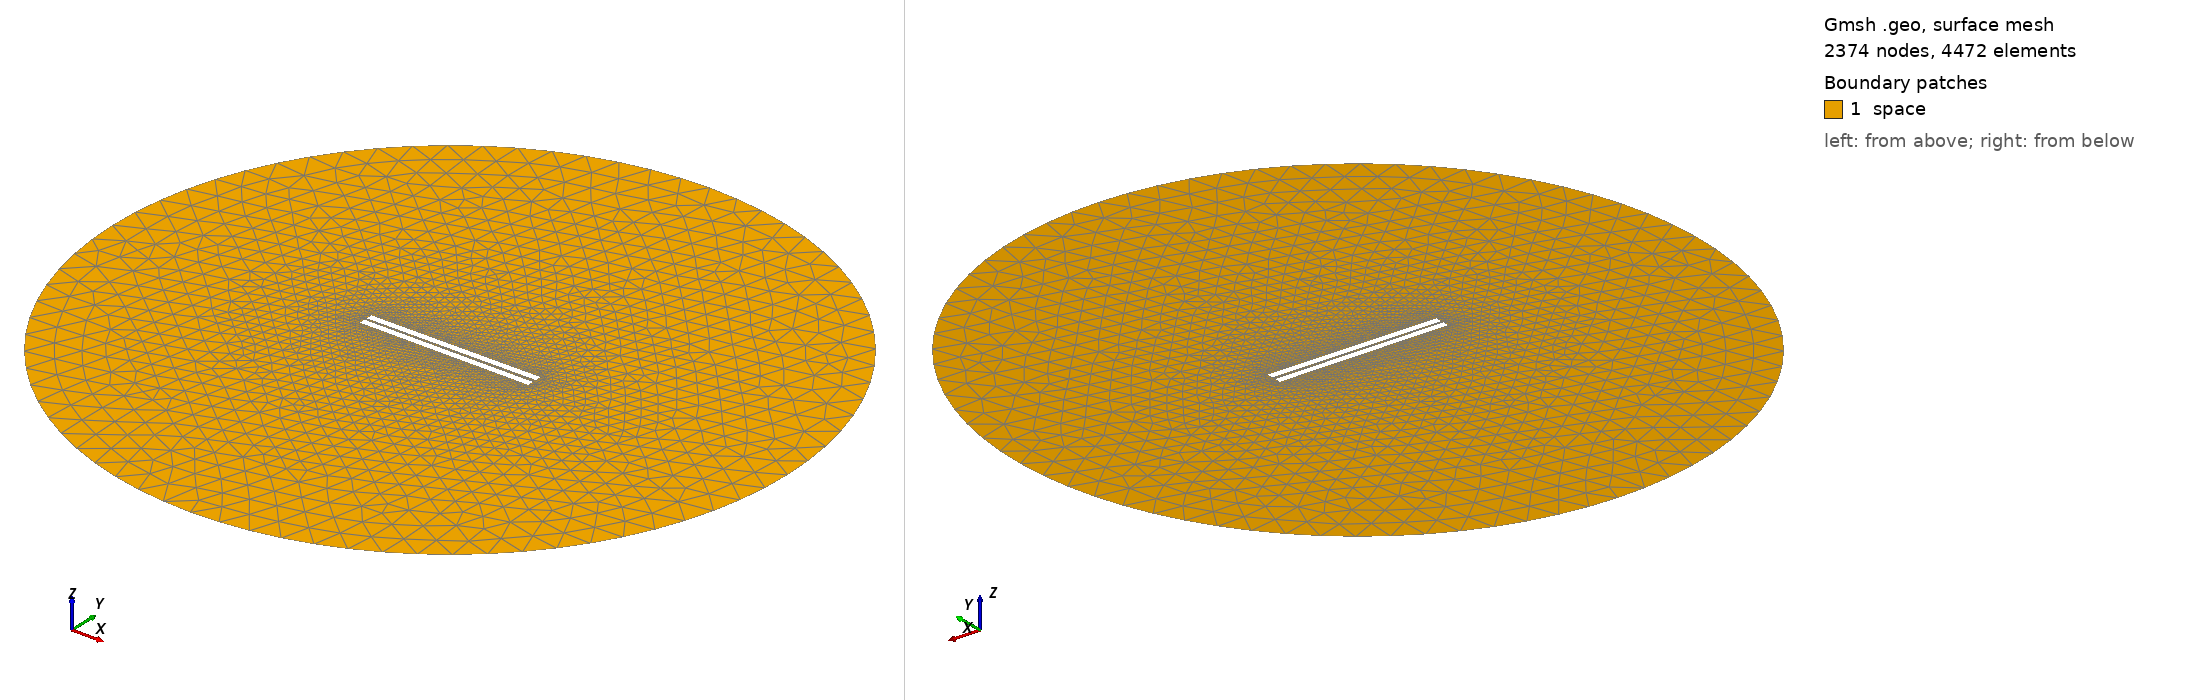

Gmsh geometry script, surface-meshed: 2374 nodes, 4472 surface elements. Boundary patches (legend numbers): 1 space. Left view from above one corner, right view from below the opposite corner. Legend entries are the model's physical surfaces. The drawing asked Gmsh for element sizes between 1% and 20% of the model's largest extent; the script's own settings can give other sizes.

=== 254.geo (drawn) ===
// Set the geometry kernel
SetFactory("OpenCASCADE");

//---------------------------------------
// Rectangles
//---------------------------------------

// Rectangle 1 (top)
Point(1) = {-49.78888888888889, 1.0277777777777777, 0, 1.0};
Point(2) = {49.78888888888889, 1.0277777777777777, 0, 1.0};
Point(3) = {49.78888888888889, 4.605555555555555, 0, 1.0};
Point(4) = {-49.78888888888889, 4.605555555555555, 0, 1.0};

Line(1) = {1, 2};
Line(2) = {2, 3};
Line(3) = {3, 4};
Line(4) = {4, 1};

Line Loop(1) = {1, 2, 3, 4};
Plane Surface(1) = {1};

Rotate { {0, 0, 1}, {0,  1.0277777777777777,  0}, 0.006 } {
  Surface{1};
}

// Rectangle 2 (bottom)
Point(5) = {-49.78888888888889, -1.0277777777777777, 0, 1.0};
Point(6) = {49.78888888888889, -1.0277777777777777, 0, 1.0};
Point(7) = {49.78888888888889, -4.605555555555555, 0, 1.0};
Point(8) = {-49.78888888888889, -4.605555555555555, 0, 1.0};

Line(5) = {5, 6};
Line(6) = {6, 7};
Line(7) = {7, 8};
Line(8) = {8, 5};

Line Loop(2) = {5, 6, 7, 8};
Plane Surface(2) = {2}; 


//---------------------------------------
// Circle
//---------------------------------------

// Define points
Point(9) = {0, 0, 0};        // Center
Point(10) = {200, 0, 0};     // Start point
Point(11) = {0, 200, 0};     // 90 degrees
Point(12) = {-200, 0, 0};    // 180 degrees
Point(13) = {0, -200, 0};    // 270 degrees

// Define circle arcs (each needs start, center, end)
Circle(9) = {10, 9, 11};
Circle(10) = {11, 9, 12};
Circle(11) = {12, 9, 13};
Circle(12) = {13, 9, 10};

// Define curve loop and surface if needed
Curve Loop(3) = {9, 10, 11, 12};
Surface(3) = {3};

// Subtract Rectangles from Circle
BooleanDifference{ Surface{3}; Delete; }{ Surface{1}; Surface{2}; Delete; }

//---------------------------------------
// Transfinite Lines and Surface
//---------------------------------------
Transfinite Line {1, 3} = 50 Using Progression 1;
Transfinite Line {2, 4} = 2 Using Progression 1;
Transfinite Line {5, 7} = 50 Using Progression 1;
Transfinite Line {6, 8} = 2 Using Progression 1;
Transfinite Line {9, 10, 11, 12} = 20 Using Progression 1;

//---------------------------------------
// Define Physical Groups
//---------------------------------------                

//--- Physical Curves
// Physical groups for boundaries
Physical Line("force_segment", 10) = {1};
Physical Line("upper_plate", 11) = {2, 3, 4};
Physical Line("lower_plate", 12) = {5, 6, 7, 8};
Physical Line("boundary", 20) = {9, 10, 11, 12};

//--- Physical Surfaces
Physical Surface("space", 30) = {3};

//---------------------------------------
// 6. Generate the Mesh
//---------------------------------------
Mesh 2;  // 2D mesh generation
